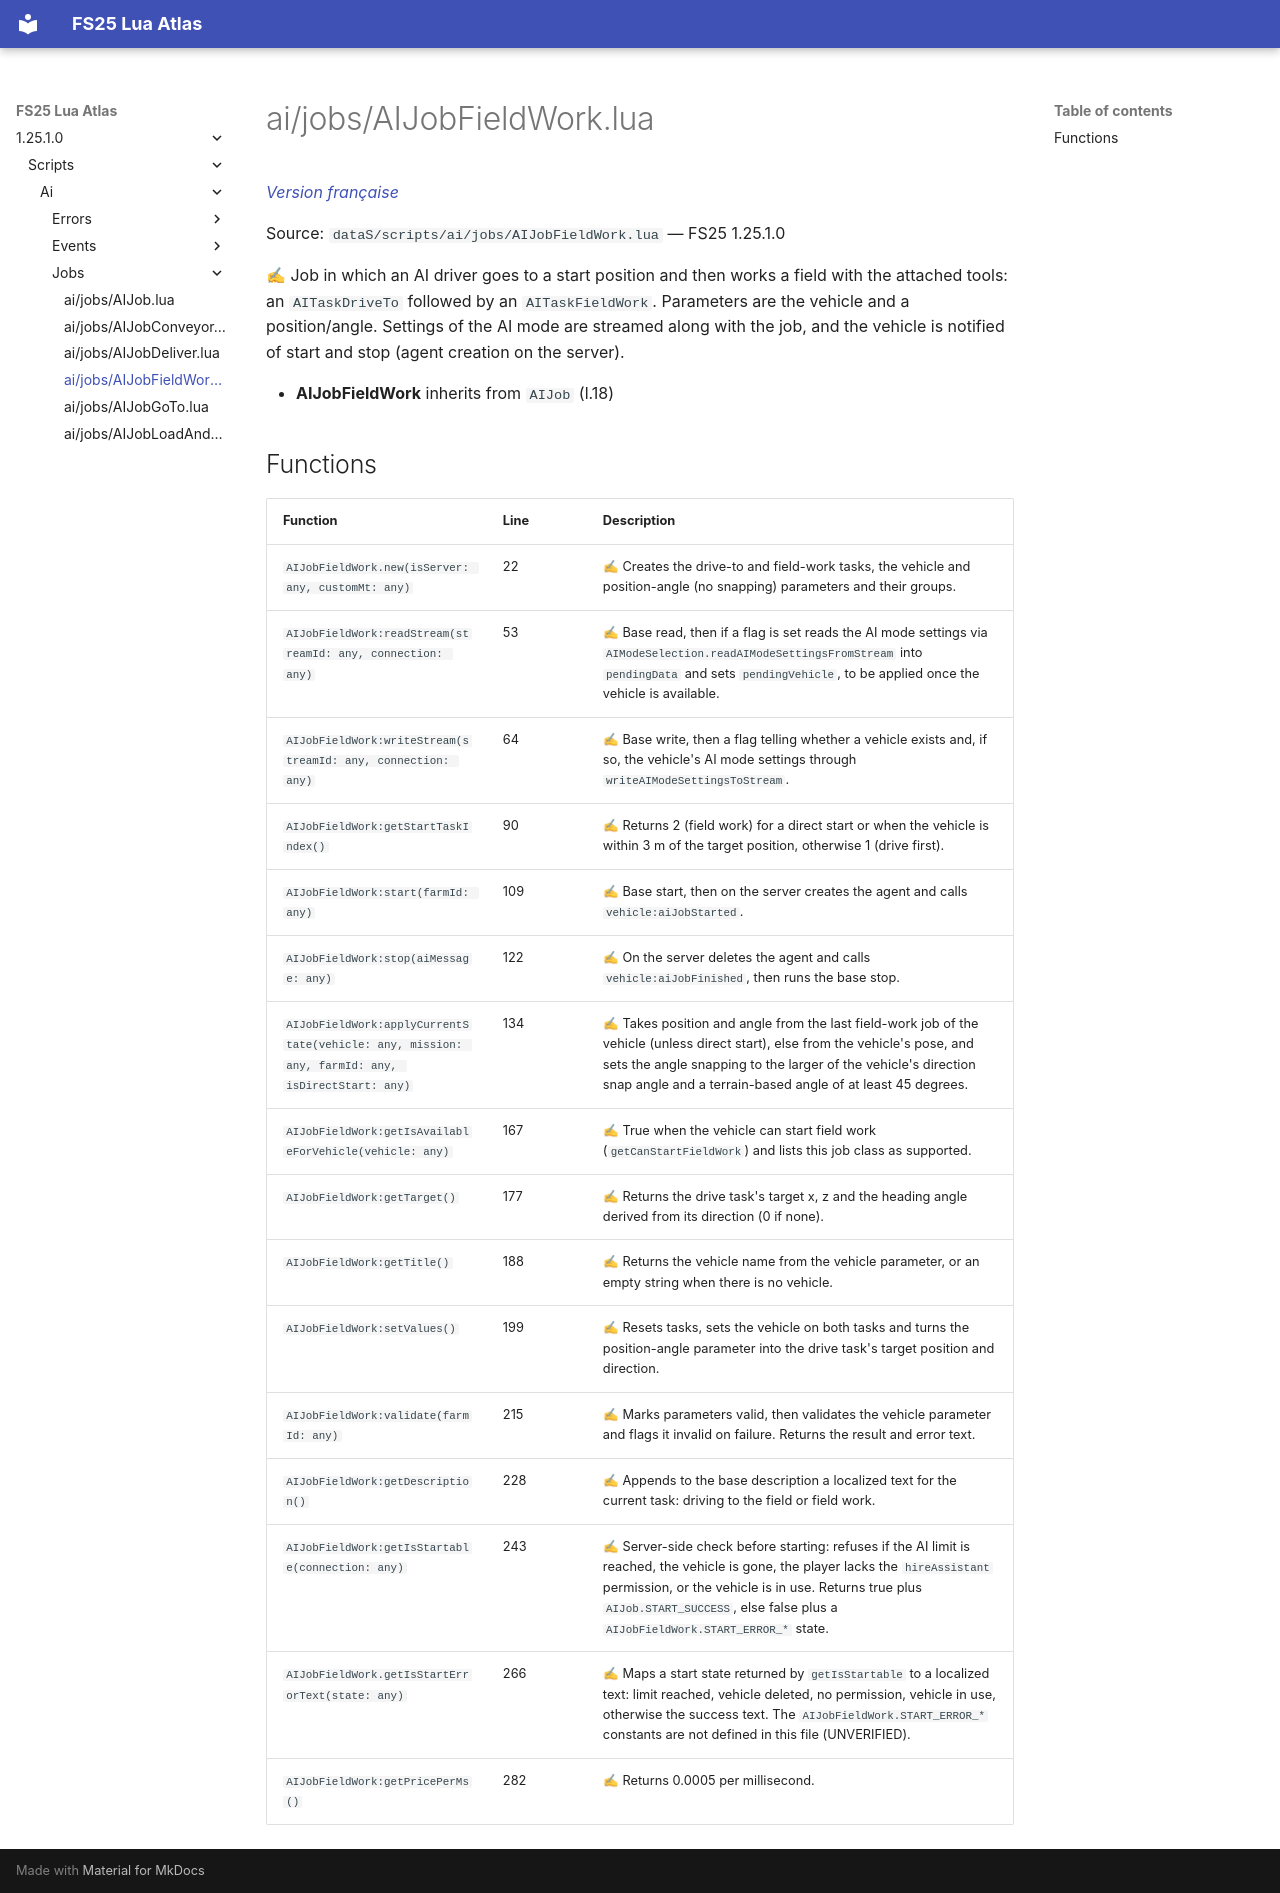

repository: Tim0219800/fs25-lua-atlas · page: 1.25.1.0/scripts/ai/jobs/AIJobFieldWork.html · generator: mkdocs

# ai/jobs/AIJobFieldWork.lua

*[Version française](../../../fr/scripts/ai/jobs/AIJobFieldWork.md)*

Source: `dataS/scripts/ai/jobs/AIJobFieldWork.lua` — FS25 1.25.1.0

✍ Job in which an AI driver goes to a start position and then works a field with the attached tools: an `AITaskDriveTo` followed by an `AITaskFieldWork`. Parameters are the vehicle and a position/angle. Settings of the AI mode are streamed along with the job, and the vehicle is notified of start and stop (agent creation on the server).

- **AIJobFieldWork** inherits from `AIJob` (l.18)

## Functions

| Function | Line | Description |
|---|---|---|
| `AIJobFieldWork.new(isServer: any, customMt: any)` | 22 | ✍ Creates the drive-to and field-work tasks, the vehicle and position-angle (no snapping) parameters and their groups. |
| `AIJobFieldWork:readStream(streamId: any, connection: any)` | 53 | ✍ Base read, then if a flag is set reads the AI mode settings via `AIModeSelection.readAIModeSettingsFromStream` into `pendingData` and sets `pendingVehicle`, to be applied once the vehicle is available. |
| `AIJobFieldWork:writeStream(streamId: any, connection: any)` | 64 | ✍ Base write, then a flag telling whether a vehicle exists and, if so, the vehicle's AI mode settings through `writeAIModeSettingsToStream`. |
| `AIJobFieldWork:getStartTaskIndex()` | 90 | ✍ Returns 2 (field work) for a direct start or when the vehicle is within 3 m of the target position, otherwise 1 (drive first). |
| `AIJobFieldWork:start(farmId: any)` | 109 | ✍ Base start, then on the server creates the agent and calls `vehicle:aiJobStarted`. |
| `AIJobFieldWork:stop(aiMessage: any)` | 122 | ✍ On the server deletes the agent and calls `vehicle:aiJobFinished`, then runs the base stop. |
| `AIJobFieldWork:applyCurrentState(vehicle: any, mission: any, farmId: any, isDirectStart: any)` | 134 | ✍ Takes position and angle from the last field-work job of the vehicle (unless direct start), else from the vehicle's pose, and sets the angle snapping to the larger of the vehicle's direction snap angle and a terrain-based angle of at least 45 degrees. |
| `AIJobFieldWork:getIsAvailableForVehicle(vehicle: any)` | 167 | ✍ True when the vehicle can start field work (`getCanStartFieldWork`) and lists this job class as supported. |
| `AIJobFieldWork:getTarget()` | 177 | ✍ Returns the drive task's target x, z and the heading angle derived from its direction (0 if none). |
| `AIJobFieldWork:getTitle()` | 188 | ✍ Returns the vehicle name from the vehicle parameter, or an empty string when there is no vehicle. |
| `AIJobFieldWork:setValues()` | 199 | ✍ Resets tasks, sets the vehicle on both tasks and turns the position-angle parameter into the drive task's target position and direction. |
| `AIJobFieldWork:validate(farmId: any)` | 215 | ✍ Marks parameters valid, then validates the vehicle parameter and flags it invalid on failure. Returns the result and error text. |
| `AIJobFieldWork:getDescription()` | 228 | ✍ Appends to the base description a localized text for the current task: driving to the field or field work. |
| `AIJobFieldWork:getIsStartable(connection: any)` | 243 | ✍ Server-side check before starting: refuses if the AI limit is reached, the vehicle is gone, the player lacks the `hireAssistant` permission, or the vehicle is in use. Returns true plus `AIJob.START_SUCCESS`, else false plus a `AIJobFieldWork.START_ERROR_*` state. |
| `AIJobFieldWork.getIsStartErrorText(state: any)` | 266 | ✍ Maps a start state returned by `getIsStartable` to a localized text: limit reached, vehicle deleted, no permission, vehicle in use, otherwise the success text. The `AIJobFieldWork.START_ERROR_*` constants are not defined in this file (UNVERIFIED). |
| `AIJobFieldWork:getPricePerMs()` | 282 | ✍ Returns 0.0005 per millisecond. |
